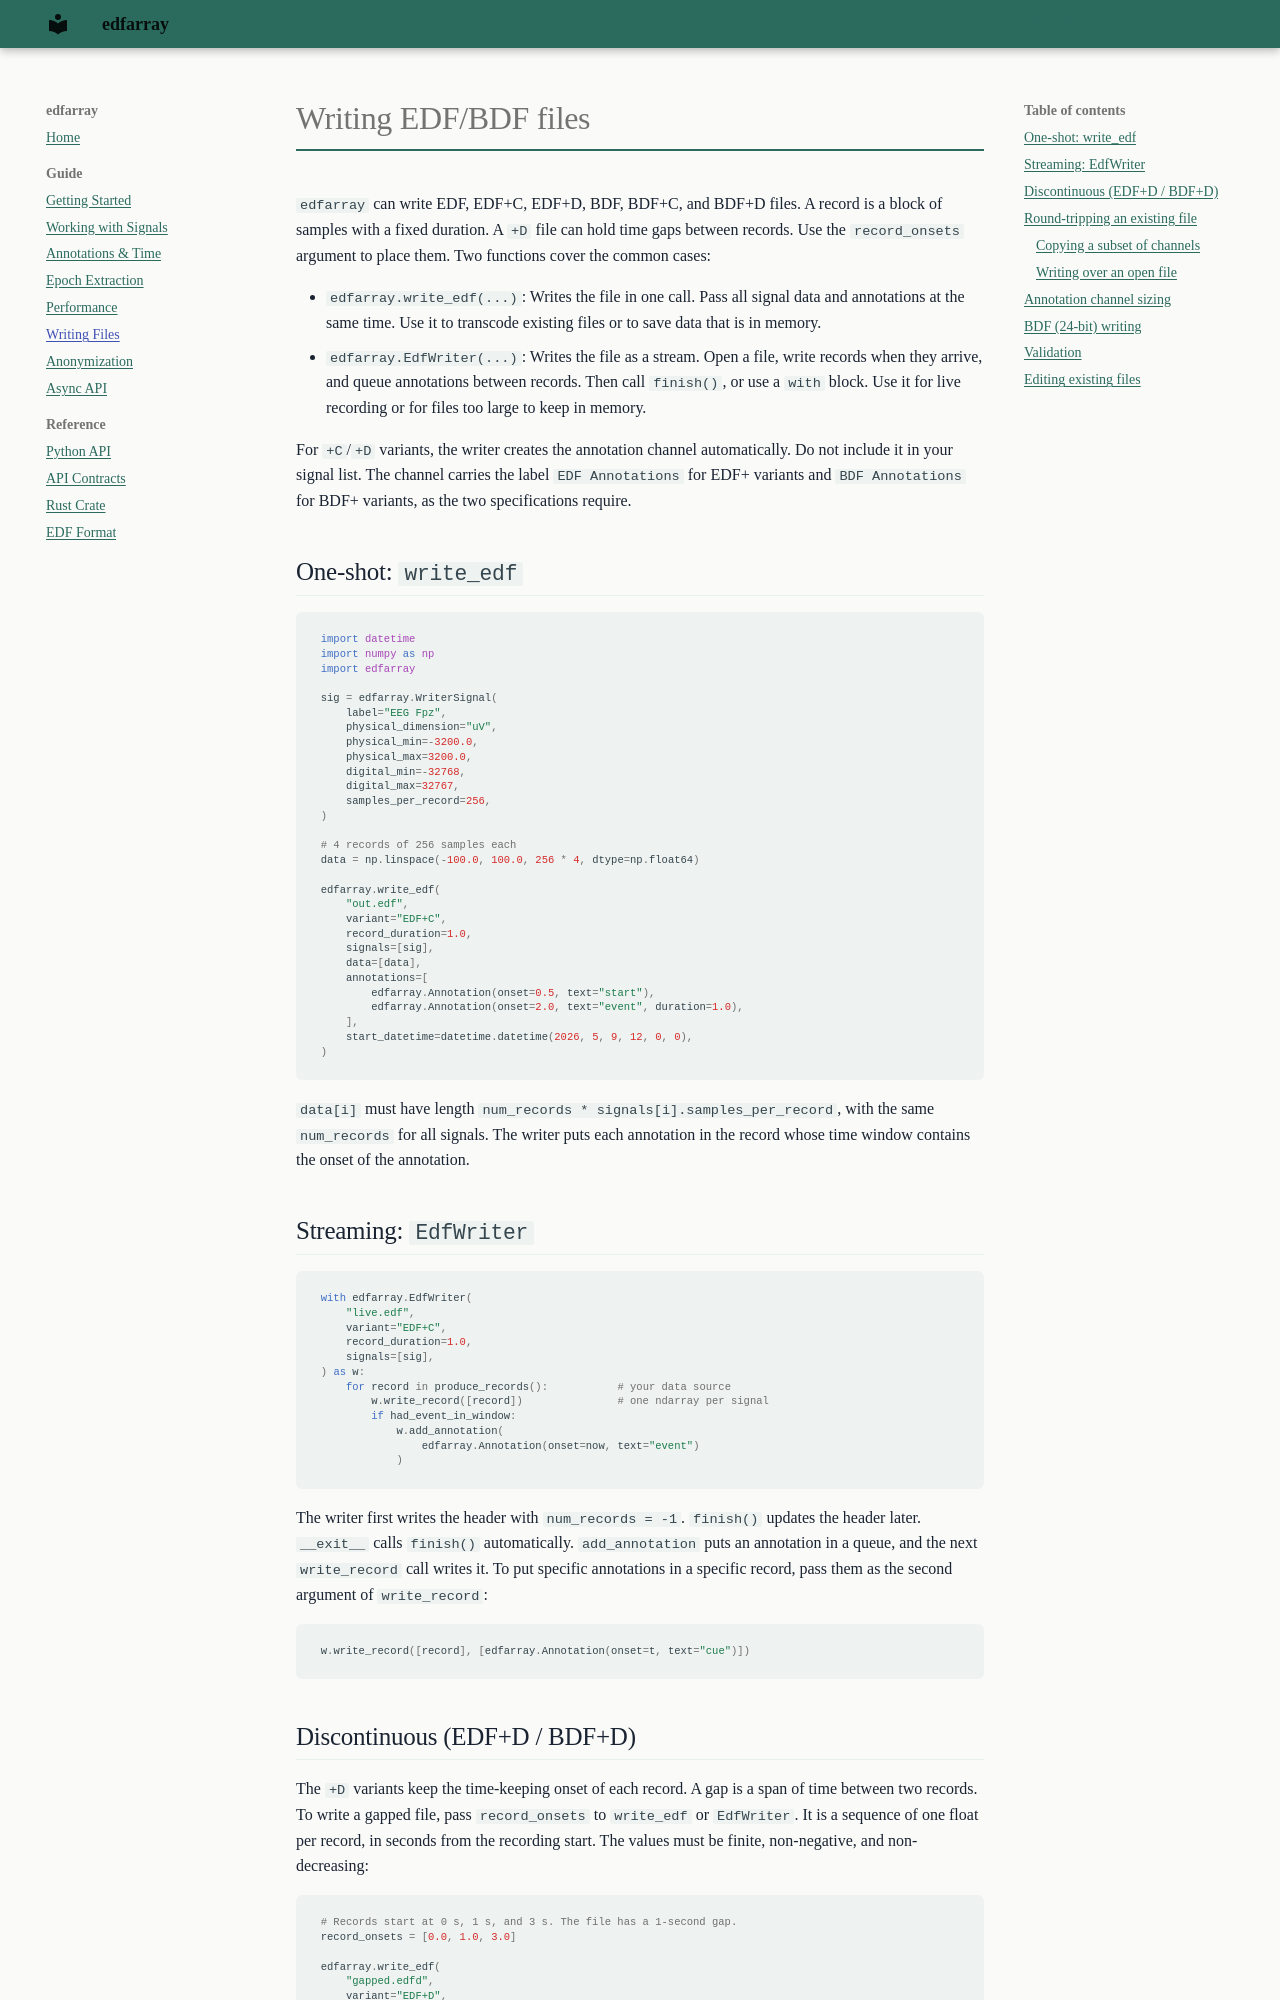

repository: bleemesser/edfarray · page: guide/writing/index.html · generator: mkdocs

# Writing EDF/BDF files

`edfarray` can write EDF, EDF+C, EDF+D, BDF, BDF+C, and BDF+D files. A record is
a block of samples with a fixed duration. A `+D` file can hold time gaps between
records. Use the `record_onsets` argument to place them. Two functions cover the
common cases:

- `edfarray.write_edf(...)`: Writes the file in one call. Pass all signal data and
  annotations at the same time. Use it to transcode existing files or to save data
  that is in memory.
- `edfarray.EdfWriter(...)`: Writes the file as a stream. Open a file, write records
  when they arrive, and queue annotations between records. Then call `finish()`, or
  use a `with` block. Use it for live recording or for files too large to keep in
  memory.

For `+C`/`+D` variants, the writer creates the annotation channel automatically. Do not
include it in your signal list. The channel carries the label `EDF Annotations` for EDF+
variants and `BDF Annotations` for BDF+ variants, as the two specifications require.

## One-shot: `write_edf`

```python
import datetime
import numpy as np
import edfarray

sig = edfarray.WriterSignal(
    label="EEG Fpz",
    physical_dimension="uV",
    physical_min=-3200.0,
    physical_max=3200.0,
    digital_min=-32768,
    digital_max=32767,
    samples_per_record=256,
)

# 4 records of 256 samples each
data = np.linspace(-100.0, 100.0, 256 * 4, dtype=np.float64)

edfarray.write_edf(
    "out.edf",
    variant="EDF+C",
    record_duration=1.0,
    signals=[sig],
    data=[data],
    annotations=[
        edfarray.Annotation(onset=0.5, text="start"),
        edfarray.Annotation(onset=2.0, text="event", duration=1.0),
    ],
    start_datetime=datetime.datetime(2026, 5, 9, 12, 0, 0),
)
```

`data[i]` must have length `num_records * signals[i].samples_per_record`, with
the same `num_records` for all signals. The writer puts each annotation in the
record whose time window contains the onset of the annotation.

## Streaming: `EdfWriter`

```python
with edfarray.EdfWriter(
    "live.edf",
    variant="EDF+C",
    record_duration=1.0,
    signals=[sig],
) as w:
    for record in produce_records():           # your data source
        w.write_record([record])               # one ndarray per signal
        if had_event_in_window:
            w.add_annotation(
                edfarray.Annotation(onset=now, text="event")
            )
```

The writer first writes the header with `num_records = -1`. `finish()` updates
the header later. `__exit__` calls `finish()` automatically. `add_annotation`
puts an annotation in a queue, and the next `write_record` call writes it. To
put specific annotations in a specific record, pass them as the second argument
of `write_record`:

```python
w.write_record([record], [edfarray.Annotation(onset=t, text="cue")])
```
